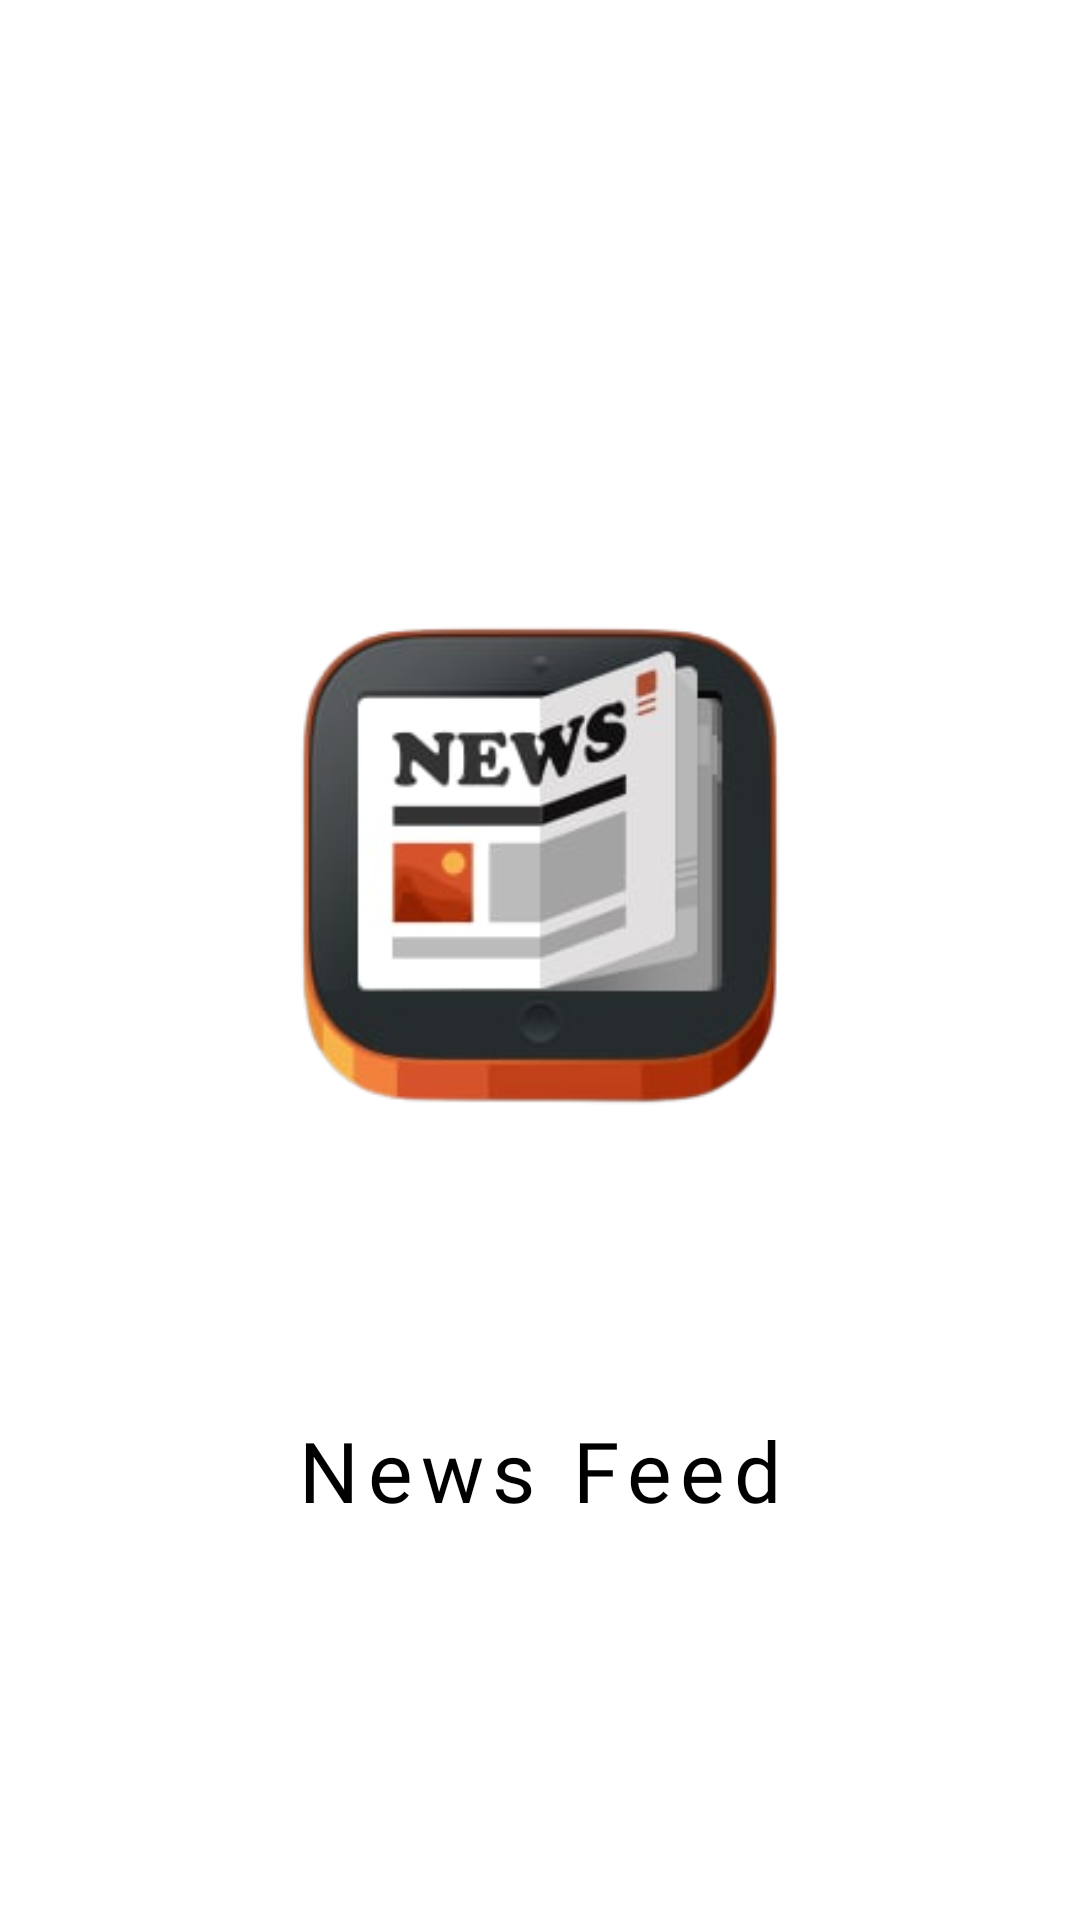

Write the Android layout XML for this screen, with the resource values it uses.
<!-- AndroidManifest.xml: application theme Theme.NewsApp -->
<!-- res/layout/screen_splash.xml -->
<?xml version="1.0" encoding="utf-8"?>
<androidx.constraintlayout.widget.ConstraintLayout xmlns:android="http://schemas.android.com/apk/res/android"
    android:layout_width="match_parent"
    android:layout_height="match_parent"
    xmlns:app="http://schemas.android.com/apk/res-auto"
    xmlns:tools="http://schemas.android.com/tools">


    <ImageView
        android:id="@+id/image_splash"
        android:layout_width="wrap_content"
        android:layout_height="wrap_content"
        android:padding="16dp"
        android:src="@drawable/logo"
        app:layout_constraintBottom_toBottomOf="parent"
        app:layout_constraintEnd_toEndOf="parent"
        app:layout_constraintStart_toStartOf="parent"
        app:layout_constraintTop_toTopOf="parent"
        app:layout_constraintVertical_bias="0.4"
        tools:ignore="ContentDescription" />

    <TextView
        android:layout_width="wrap_content"
        android:layout_height="wrap_content"
        android:layout_marginTop="16dp"
        android:fontFamily="@font/poppins_semibold"
        android:letterSpacing="0.1"
        android:text="@string/app_name"
        android:textSize="28sp"
        android:textColor="@color/black"
        app:layout_constraintEnd_toEndOf="parent"
        app:layout_constraintStart_toStartOf="parent"
        app:layout_constraintTop_toBottomOf="@id/image_splash" />

</androidx.constraintlayout.widget.ConstraintLayout>
<!-- resources referenced by this layout -->
<resources>
  <color name="black">#FF000000</color>
  <!-- drawable logo: png bitmap (drawable-v24, 41542 bytes) -->
  <string name="app_name">News Feed</string>
  <style name="Theme.NewsApp" parent="Theme.MaterialComponents.Light.NoActionBar">
          
          <item name="colorPrimary">@color/app_color</item>
          <item name="colorPrimaryVariant">@color/app_color</item>
          <item name="colorOnPrimary">@color/white</item>
          
          <item name="colorSecondary">@color/app_color</item>
          <item name="colorSecondaryVariant">@color/app_color</item>
          <item name="colorOnSecondary">@color/black</item>
          
          <item name="android:statusBarColor">?attr/colorPrimaryVariant</item>
          
      </style>
  <color name="app_color">#0E0E0E</color>
  <color name="white">#FFFFFFFF</color>
</resources>
